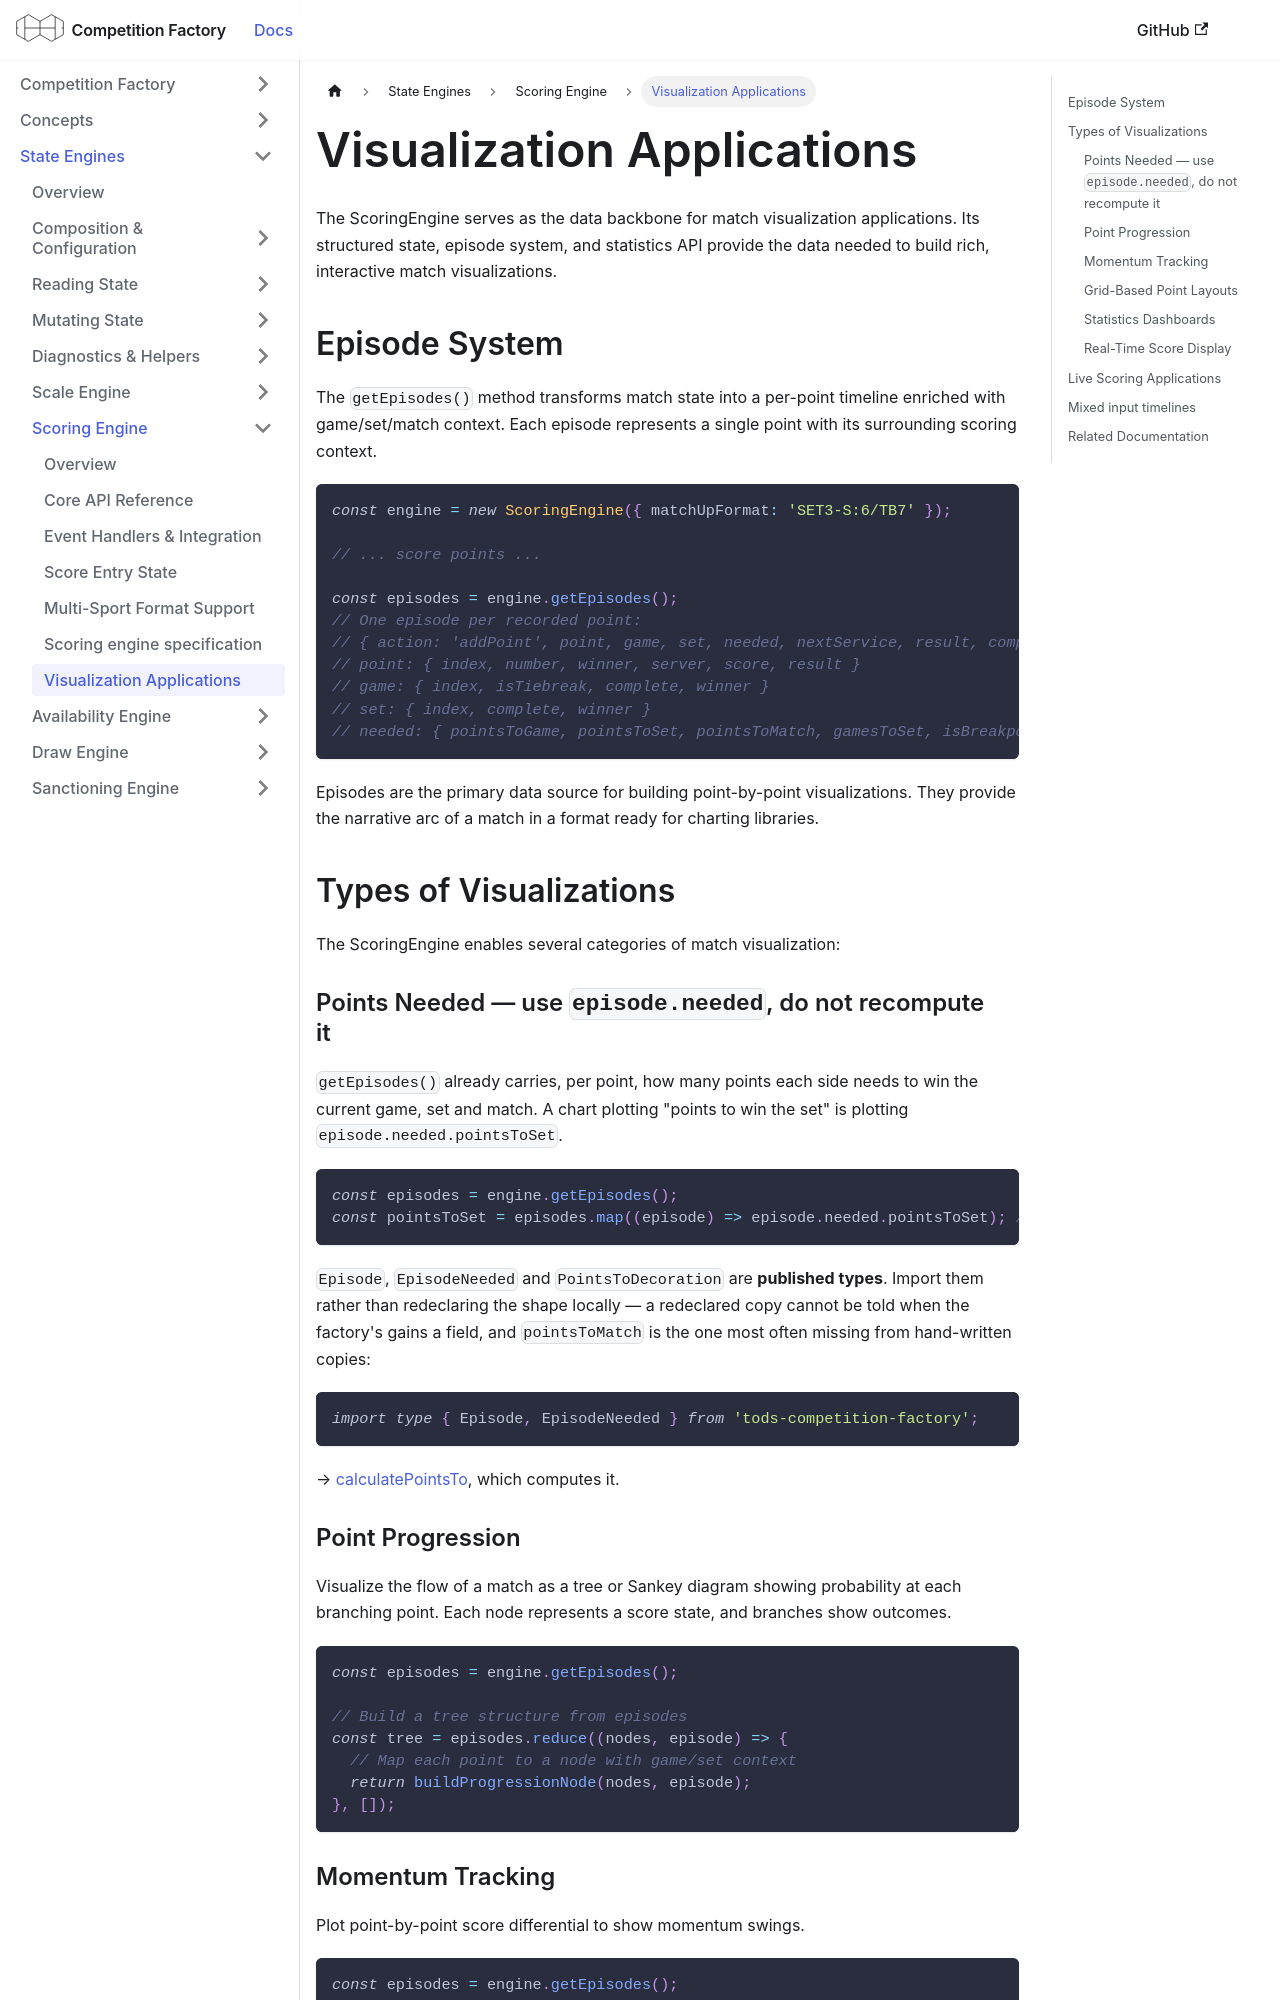

repository: CourtHive/competition-factory · page: docs/scoring-engine/visualization-applications/index.html · generator: docusaurus

---
title: Visualization Applications
---

The ScoringEngine serves as the data backbone for match visualization applications. Its structured state, episode system, and statistics API provide the data needed to build rich, interactive match visualizations.

## Episode System

The `getEpisodes()` method transforms match state into a per-point timeline enriched with game/set/match context. Each episode represents a single point with its surrounding scoring context.

```js
const engine = new ScoringEngine({ matchUpFormat: 'SET3-S:6/TB7' });

// ... score points ...

const episodes = engine.getEpisodes();
// One episode per recorded point:
// { action: 'addPoint', point, game, set, needed, nextService, result, complete }
// point: { index, number, winner, server, score, result }
// game: { index, isTiebreak, complete, winner }
// set: { index, complete, winner }
// needed: { pointsToGame, pointsToSet, pointsToMatch, gamesToSet, isBreakpoint }
```

Episodes are the primary data source for building point-by-point visualizations. They provide the narrative arc of a match in a format ready for charting libraries.

## Types of Visualizations

The ScoringEngine enables several categories of match visualization:

### Points Needed — use `episode.needed`, do not recompute it

`getEpisodes()` already carries, per point, how many points each side needs to win the current game,
set and match. A chart plotting "points to win the set" is plotting `episode.needed.pointsToSet`.

```js
const episodes = engine.getEpisodes();
const pointsToSet = episodes.map((episode) => episode.needed.pointsToSet); // [number, number][]
```

`Episode`, `EpisodeNeeded` and `PointsToDecoration` are **published types**. Import them rather than
redeclaring the shape locally — a redeclared copy cannot be told when the factory's gains a field,
and `pointsToMatch` is the one most often missing from hand-written copies:

```ts
import type { Episode, EpisodeNeeded } from 'tods-competition-factory';
```

→ [calculatePointsTo](../governors/score-governor.md#calculatepointsto), which computes it.

### Point Progression

Visualize the flow of a match as a tree or Sankey diagram showing probability at each branching point. Each node represents a score state, and branches show outcomes.

```js
const episodes = engine.getEpisodes();

// Build a tree structure from episodes
const tree = episodes.reduce((nodes, episode) => {
  // Map each point to a node with game/set context
  return buildProgressionNode(nodes, episode);
}, []);
```
